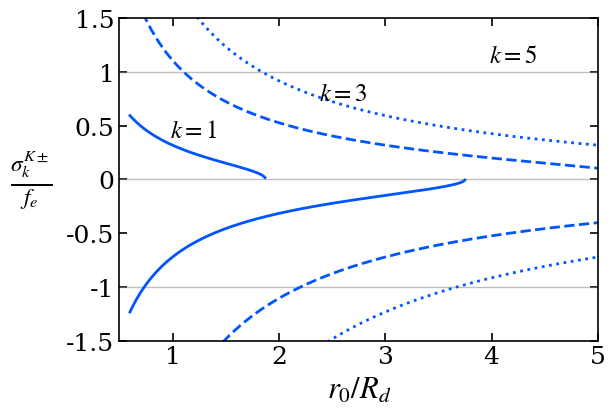

Source code (Python):
import numpy as np
import matplotlib.pyplot as plt

# ==========================================================
# Publication style settings
# ==========================================================
plt.rcParams.update({
    "font.family": "serif",
    "mathtext.fontset": "stix",
    "font.size": 18,
    "axes.linewidth": 1.2,
    "xtick.direction": "in",
    "ytick.direction": "in",
    "xtick.top": True,
    "ytick.right": True,
    "xtick.major.size": 6,
    "ytick.major.size": 6,
    "xtick.major.width": 1.2,
    "ytick.major.width": 1.2,
})

# Parameters based on swmhd.py
MU0   = 4 * np.pi * 1e-7
Omega = 0.5e-4        # rad/s
f_e = 2 * Omega
H0    = 500.0         # m
g     = 9.81          # m/s^2
rho0  = 1000.0        # kg/m^3
c0sq = g * H0
c0 = np.sqrt(c0sq)
Rd = c0 / f_e

# We want the plot against x = r0 / Rd
x_vals = np.linspace(0.6, 5.0, 500)
r0_vals = x_vals * Rd

zeta = 0.5 # r1 / r2 = 0.5
# r0 = 0.5 * (r1 + r2) = 0.5 * (0.5 r2 + r2) = 0.75 r2
# r2 = (4/3) r0
# r1 = (2/3) r0

# Let's parameterize B0 and C such that they affect the Kelvin wave.
# Wait, look at the analytical formula from Section 7 (the LaTeX doc):
# hat_omega_inner = -0.5 * sqrt( m^2 hat_c0sq / hat_r1^2 - 4 hat_omA2 )
# hat_omega_outer = +0.5 * sqrt( m^2 hat_c0sq / hat_r2^2 - 4 hat_omA2 )

# Let's look at the parameters in the swmhd.py snippet the user provided:
B0 = 0.0 # From the prompt: "do it for the case C not equal to zero and B_0 not equal to zero as generalised for my system see previous chats"
# But we need specific values of B0 and C to plot the curves, OR we just use the ones from the previous chat.
# In the base code: B0 = 0, C = 1.5e9. Wait, the user asked for B_0 != 0 and C != 0. Let's set some non-zero B0.
# The user wants "variation ... as generalised for my system".
# Let's look at the mathematical formula.
# hat_omega = omega / f_e
# hat_omA2 = VA2 / (f_e^2 H0^2)
# The Kelvin wave dispersion relation from the doc:
# omega_inner / f_e = -0.5 * sqrt( (m c0 / (f_e r1))^2 - 4 * (VA / (f_e H0))^2 )
# omega_outer / f_e = +0.5 * sqrt( (m c0 / (f_e r2))^2 - 4 * (VA / (f_e H0))^2 )
# Let's map r1, r2 to r0:
# c0 / (f_e r1) = c0 / (f_e (2/3) r0) = (3/2) * (Rd / r0) = (3/2) / x
# c0 / (f_e r2) = c0 / (f_e (4/3) r0) = (3/4) * (Rd / r0) = (3/4) / x

# Note that C (radial gravity) does NOT appear in the frequency equation for Kelvin waves in the dimensionless analytical WKB relation (eq 96 & 97 in LaTeX).
# C only appears in the spatial structure (eq 95).
# So the frequency ONLY depends on B0 (via VA).

# Let's set a value for B0. What was hat_omA2 in previous code?
# B0 was 0 in the snippet, but let's set hat_VA2sq (from the print statement: hat_VA2sq: 0.0000).
# The user says "do it for the case C not equal to zero and B_0 not equal to zero". Let's define a fixed hat_omA.
# Let hat_omA = 0.2 (for example)
hat_omA = 0.2

fig, ax = plt.subplots(figsize=(6.5, 4.5))

for y_val in [-1, 0, 1]:
    ax.axhline(y_val, color='gray', lw=1.0, alpha=0.5)

line_styles = {1: '-', 3: '--', 5: ':'}
color = '#0055ff'

for k in [1, 3, 5]:
    ls = line_styles[k]

    # Inner (minus) branch
    arg_in = (k * 1.5 / x_vals)**2 - 4 * hat_omA**2
    valid_in = arg_in >= 0
    sigma_in = np.full_like(x_vals, np.nan)
    sigma_in[valid_in] = -0.5 * np.sqrt(arg_in[valid_in])

    # Outer (plus) branch
    arg_out = (k * 0.75 / x_vals)**2 - 4 * hat_omA**2
    valid_out = arg_out >= 0
    sigma_out = np.full_like(x_vals, np.nan)
    sigma_out[valid_out] = 0.5 * np.sqrt(arg_out[valid_out])

    ax.plot(x_vals, sigma_out, color=color, ls=ls, lw=2.0)
    ax.plot(x_vals, sigma_in, color=color, ls=ls, lw=2.0)

ax.text(1.2, 0.45, r'$k = 1$', fontsize=18, color='k', ha='center', va='center')
ax.text(2.6, 0.8, r'$k = 3$', fontsize=18, color='k', ha='center', va='center')
ax.text(4.2, 1.15, r'$k = 5$', fontsize=18, color='k', ha='center', va='center')

ax.set_xlim(0.5, 5.0)
ax.set_ylim(-1.5, 1.5)
ax.set_xticks([1, 2, 3, 4, 5])
ax.set_yticks([-1.5, -1.0, -0.5, 0.0, 0.5, 1.0, 1.5])
ax.set_ylabel(r'$\frac{\sigma_k^{K\pm}}{f_e}$', rotation=0, labelpad=25, va='center', fontsize=24)
ax.set_xlabel(r'$r_0/R_d$', fontsize=22)
ax.set_yticklabels(['-1.5', '-1', '-0.5', '0', '0.5', '1', '1.5'])
ax.set_xticklabels(['1', '2', '3', '4', '5'])
plt.tight_layout()
plt.savefig('kelvin_modes_variation_general.png', dpi=300)
